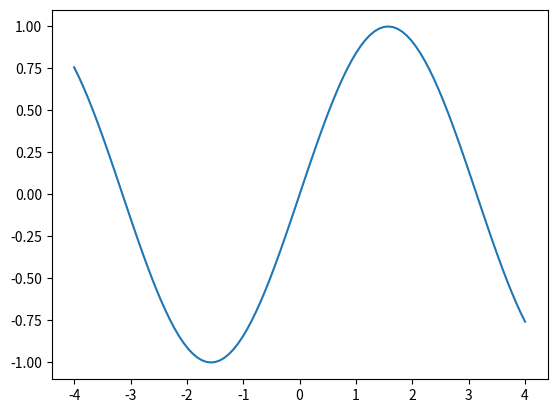

Generate this figure with matplotlib:
2+2

print("Hallo Jupyter")
2**8

import numpy as np
import matplotlib.pyplot as plt
x = np.linspace(start=-4, stop=4, num=100)
plt.plot(x, np.sin(x))
plt.show()

np.abs(-5)

np.abs([1.2, -4.5])